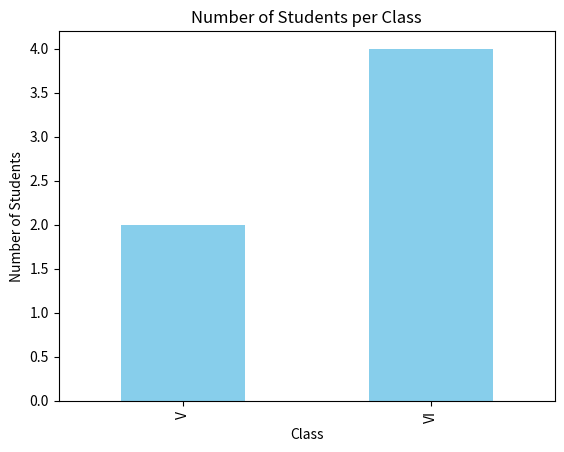

Write the Python code that produced this figure.
"""
Write a Pandas program to split the following data frame into groups based on Class and count the number of students in that particular class.Also generate a bar chart based on the result and explain the conclusion.

 Input: student_data = pd.DataFrame({

 'school_code': ['s001','s002','s003','s001','s002','s004'], 

'class': ['V', 'VI', 'VI', 'VI', 'V', 'VI'], 

'name': ['Alberto Franco','Gino Mcneill','Ryan Parkes', 'Eesha Hinton', 'Gino Mcneill', 'David Parkes'],

 'age': [12, 12, 13, 13, 14, 12], 'height': [173, 192, 186, 167, 151, 159], 

'weight': [35, 32, 33, 30, 31, 32],

 'address': ['street1', 'street2', 'street3', 'street1', 'street2', 'street4']}, )
 """

import pandas as pd
import matplotlib.pyplot as plt

# Creating the DataFrame with the provided student data
student_data = pd.DataFrame({
    'school_code': ['s001', 's002', 's003', 's001', 's002', 's004'],
    'class': ['V', 'VI', 'VI', 'VI', 'V', 'VI'],
    'name': ['Alberto Franco', 'Gino Mcneill', 'Ryan Parkes', 'Eesha Hinton', 'Gino Mcneill', 'David Parkes'],
    'age': [12, 12, 13, 13, 14, 12],
    'height': [173, 192, 186, 167, 151, 159],
    'weight': [35, 32, 33, 30, 31, 32],
    'address': ['street1', 'street2', 'street3', 'street1', 'street2', 'street4']
})

# Grouping the data by 'class' and counting the number of students in each class
class_counts = student_data.groupby('class')['name'].count()

# Displaying the count of students per class
print("Number of students in each class:")
print(class_counts)

# Generating a bar chart based on the result
class_counts.plot(kind='bar', color='skyblue')

# Adding title and labels
plt.title('Number of Students per Class')
plt.xlabel('Class')
plt.ylabel('Number of Students')

# Displaying the bar chart
plt.show()


"""
Output:
Number of students in each class:
class
V     2
VI    4
Name: name, dtype: int64

Conclusion:
The bar chart shows that Class VI has the most students,
while Class V has fewer students.
This visualization helps in quickly understanding the distribution of students across different classes,
which can be useful for planning and resource allocation.
"""
